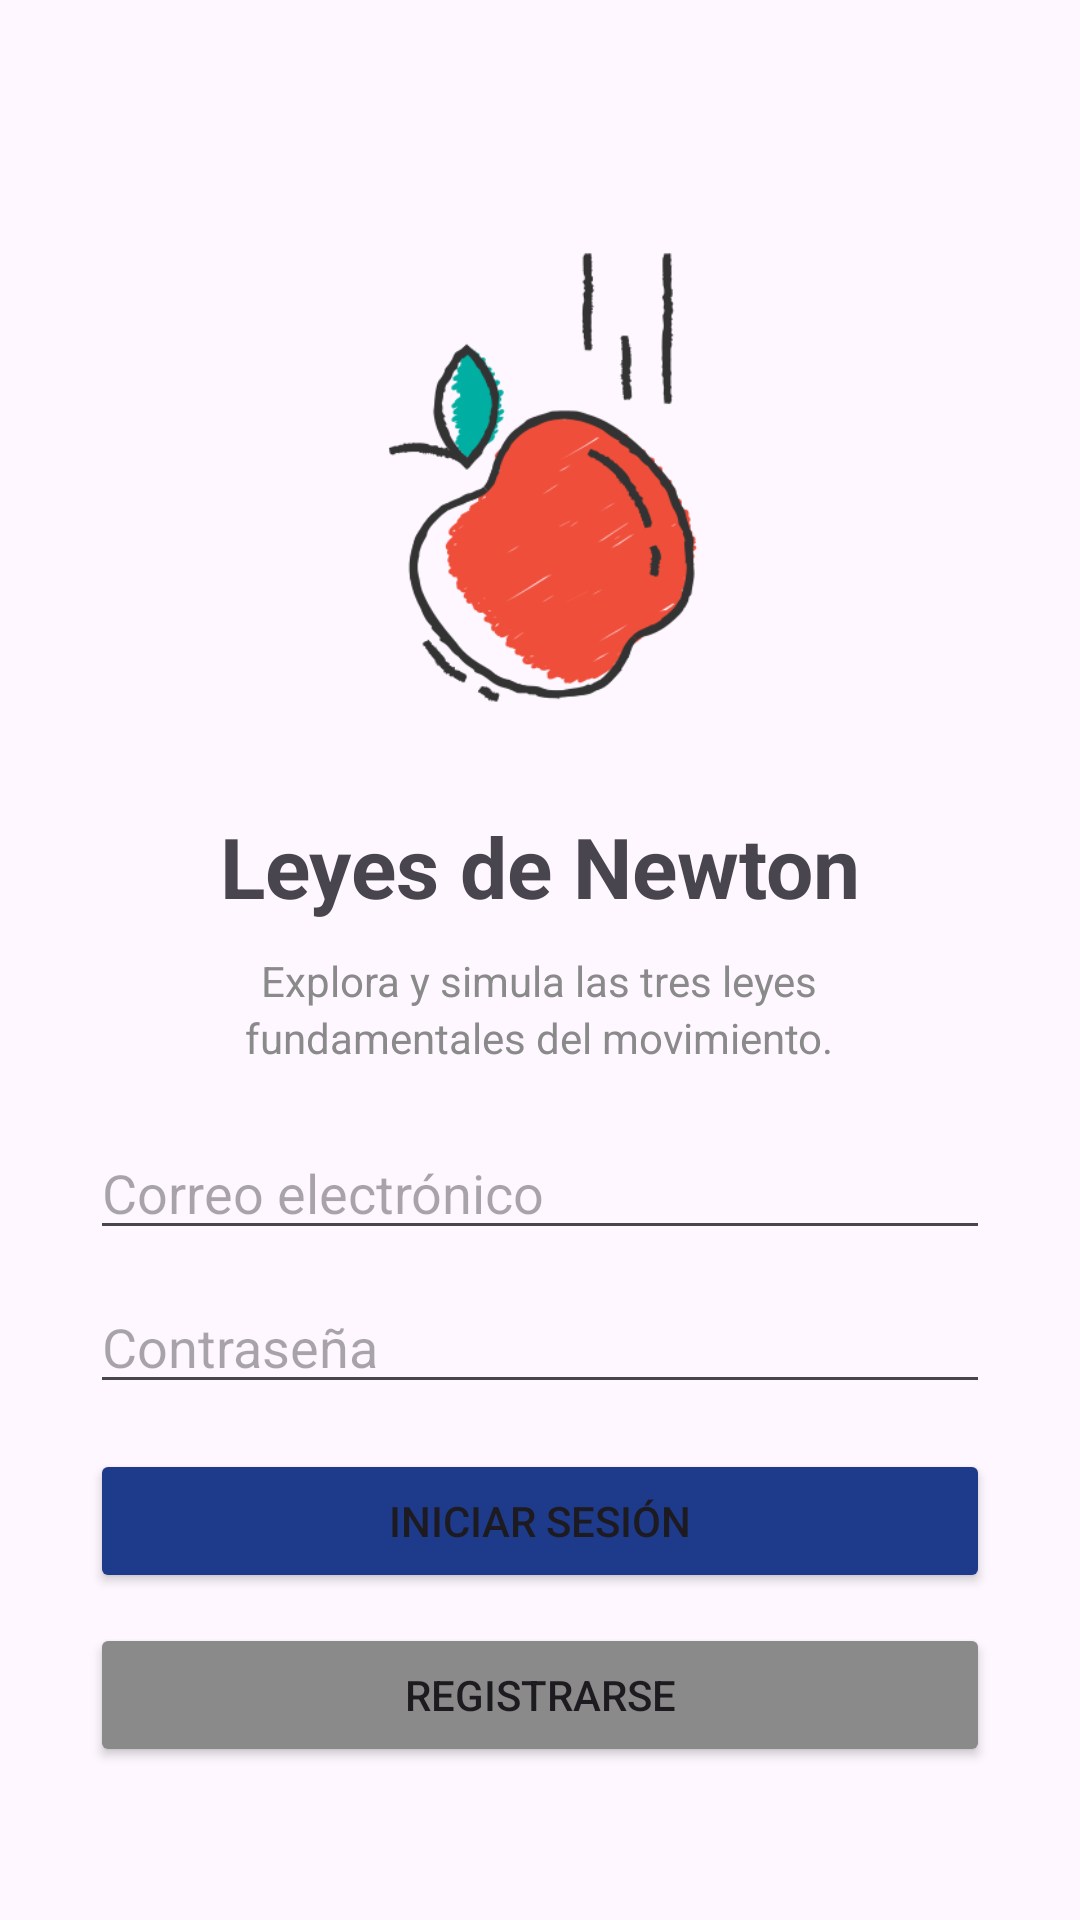

This screen was rendered from an Android layout file. Write that file and the resources it references.
<!-- AndroidManifest.xml: application theme Theme.Newton -->
<!-- res/layout/activity_main.xml -->
<?xml version="1.0" encoding="utf-8"?>
<LinearLayout xmlns:android="http://schemas.android.com/apk/res/android"
    xmlns:tools="http://schemas.android.com/tools"
    android:id="@+id/main"
    android:layout_width="match_parent"
    android:layout_height="match_parent"
    android:orientation="vertical"
    android:padding="30dp"
    tools:context=".MainActivity">

    <ImageView
        android:layout_width="300dp"
        android:layout_height="220dp"
        android:layout_gravity="center"
        android:layout_marginTop="20dp"
        android:src="@drawable/inicio" />

    <TextView
        android:layout_width="wrap_content"
        android:layout_height="wrap_content"
        android:layout_gravity="center"
        android:text="@string/leyesnewton"
        android:textSize="28sp"
        android:textStyle="bold" />

    <TextView
        android:layout_width="wrap_content"
        android:layout_height="wrap_content"
        android:layout_gravity="center_horizontal"
        android:layout_marginTop="10dp"
        android:text="@string/subtitulouno"
        android:textColor="@color/gris"
        android:textSize="14sp" />

    <TextView
        android:layout_width="wrap_content"
        android:layout_height="wrap_content"
        android:layout_gravity="center_horizontal"
        android:text="@string/subtitulodos"
        android:textColor="@color/gris"
        android:textSize="14sp" />

    <EditText
        android:id="@+id/etCorreo"
        android:layout_width="match_parent"
        android:layout_height="wrap_content"
        android:layout_marginTop="20dp"
        android:hint="Correo electrónico"
        android:inputType="textEmailAddress" />

    <EditText
        android:id="@+id/etContrasena"
        android:layout_width="match_parent"
        android:layout_height="wrap_content"
        android:layout_marginTop="10dp"
        android:hint="Contraseña"
        android:inputType="textPassword" />

    <Button
        android:id="@+id/btnLogin"
        android:layout_width="match_parent"
        android:layout_height="wrap_content"
        android:layout_marginTop="15dp"
        android:backgroundTint="@color/blue"
        android:text="Iniciar sesión" />

    <Button
        android:id="@+id/btnIrRegistro"
        android:layout_width="match_parent"
        android:layout_height="wrap_content"
        android:layout_marginTop="10dp"
        android:backgroundTint="@color/gris"
        android:text="Registrarse" />

</LinearLayout>
<!-- resources referenced by this layout -->
<resources>
  <color name="blue">#1E3A8A</color>
  <color name="gris">#8A8A8A</color>
  <!-- drawable inicio: png bitmap (drawable, 27513 bytes) -->
  <string name="leyesnewton">Leyes de Newton</string>
  <string name="subtitulodos">fundamentales del movimiento.</string>
  <string name="subtitulouno">Explora y simula las tres leyes</string>
  <style name="Theme.Newton" parent="Base.Theme.Newton" />
  <style name="Base.Theme.Newton" parent="Theme.Material3.DayNight.NoActionBar">
          
          
      </style>
</resources>
